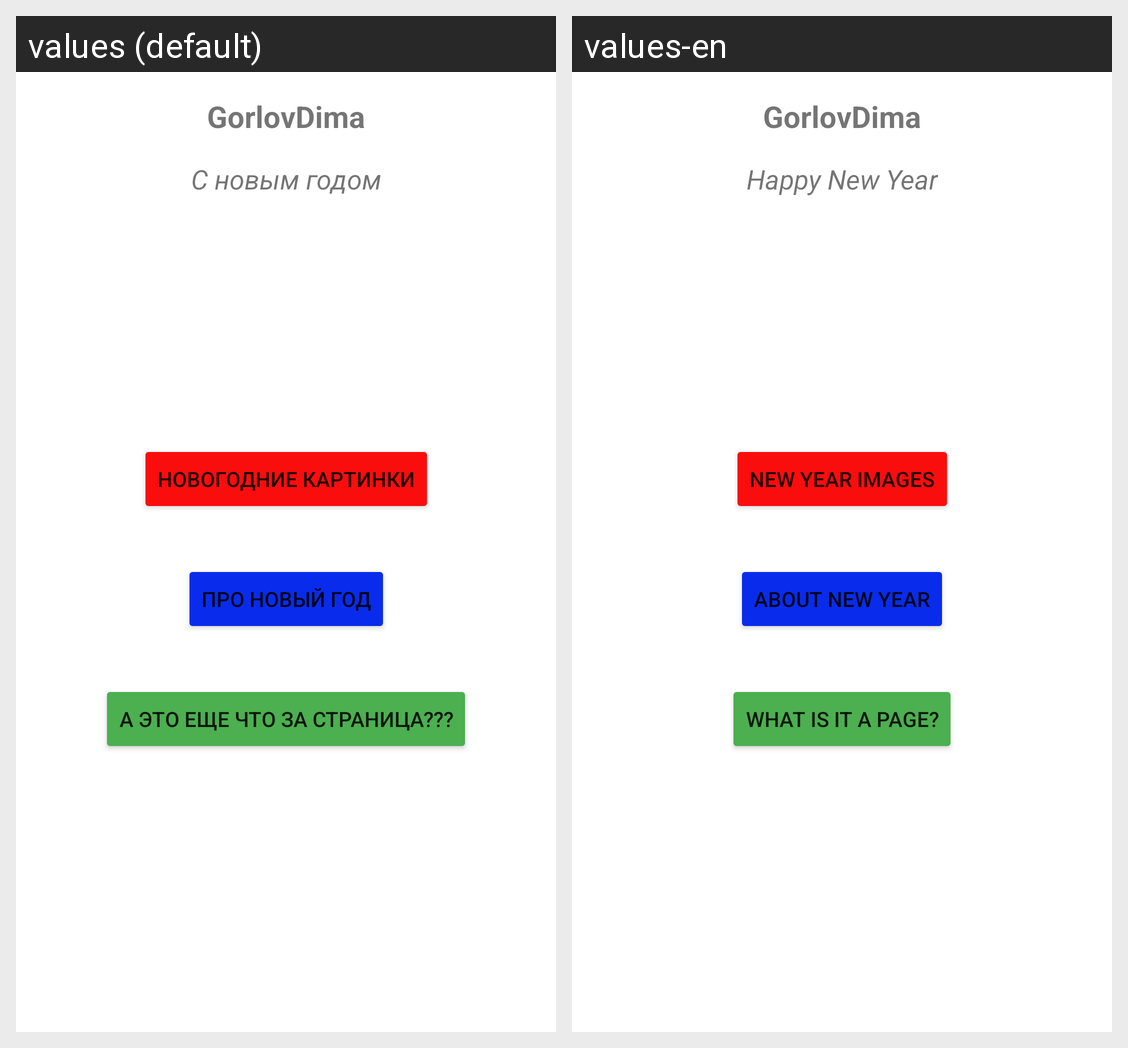

Translations of the strings shown on this Android screen, per locale in the grid:
Android screen res/layout/activity_main.xml rendered under 2 locales, left to right: values (default), values-en. Device: Nexus 5 (rendered at 1080×1920; each locale shown at half size, 540×960, under a caption strip naming it); theme Theme.Pr56.
Strings drawn on this screen, with the default value and each locale's value (text and hints the layout hard-codes, and strings that could not be matched under every locale, appear in the picture but are not listed):

name
  values: GorlovDima
  values-en: GorlovDima  [not translated; the default value is used]

happy_new_year
  values: С новым годом
  values-en: Happy New Year

new_year_pictures
  values: Новогодние картинки
  values-en: New Year Images

what_is_it_a_page
  values: А это еще что за страница???
  values-en: What is it a page?

about_new_year
  values: Про новый год
  values-en: About New Year
